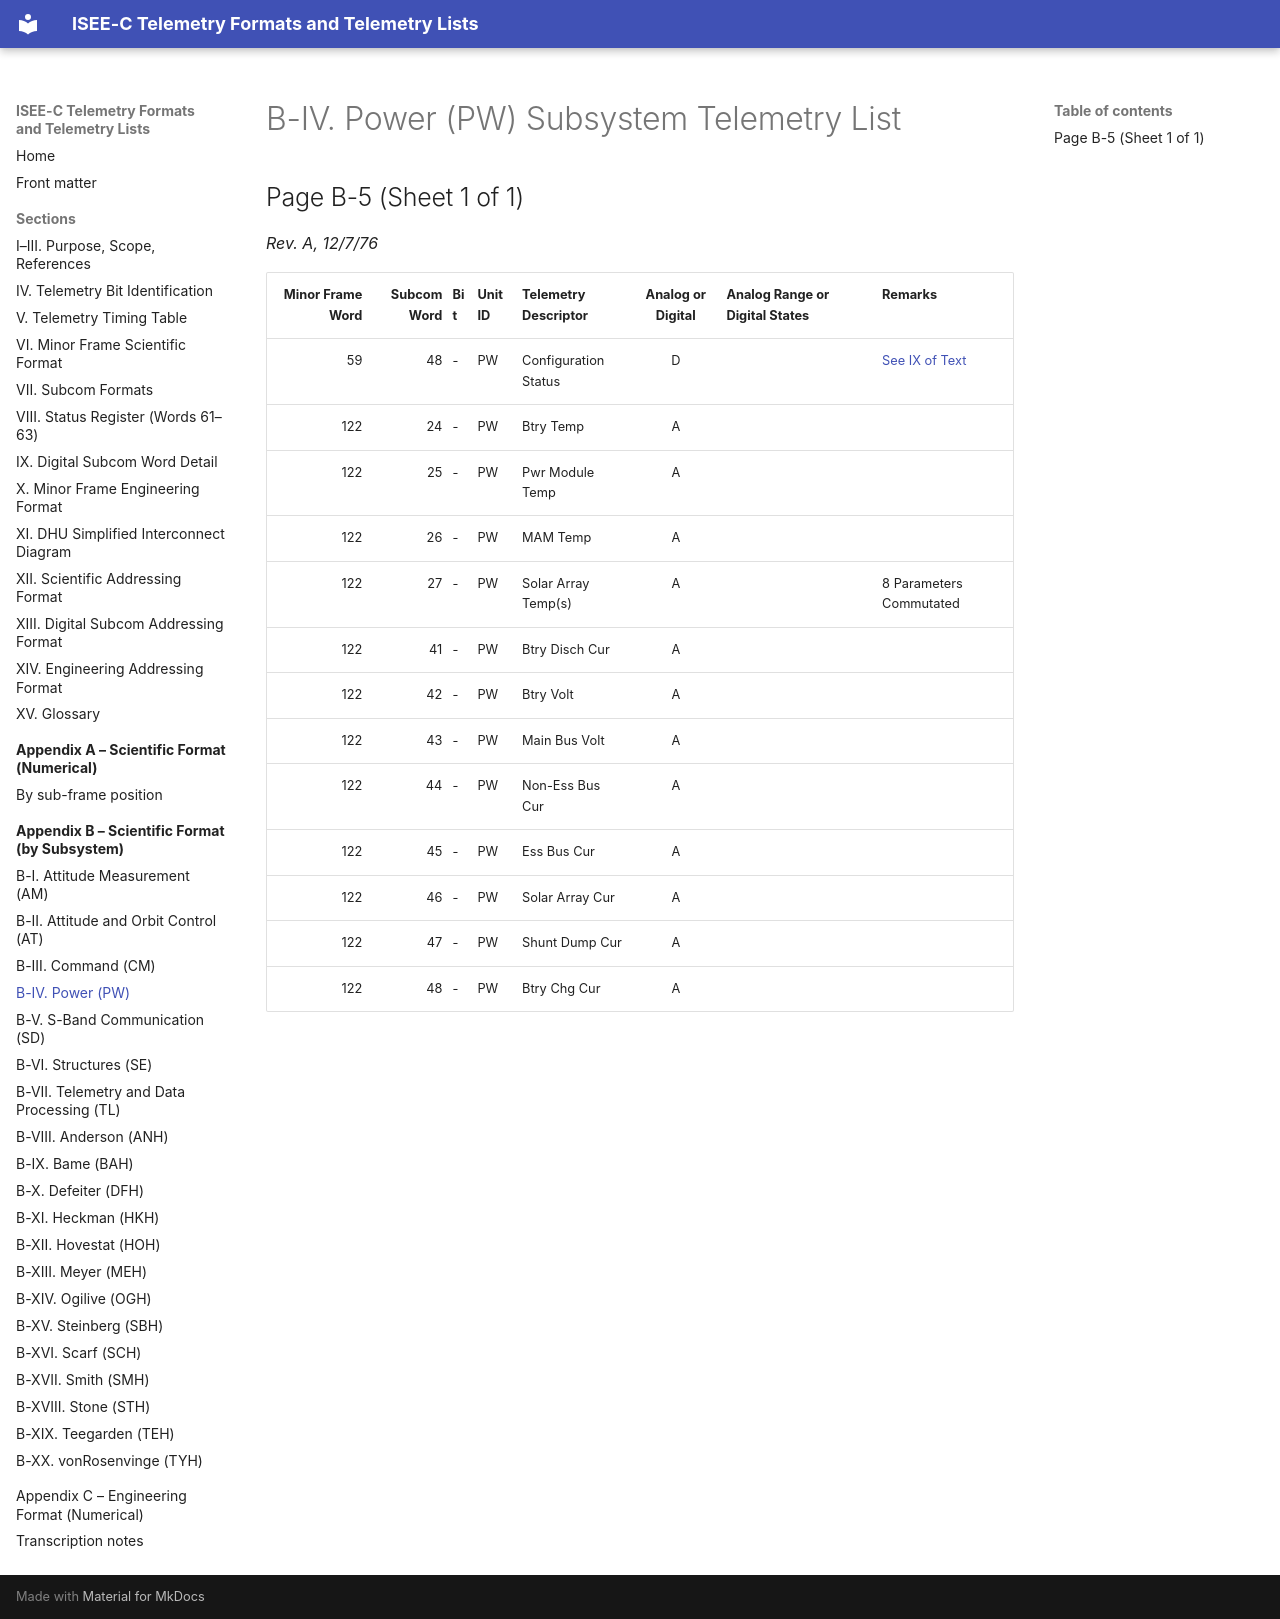

repository: NetworkEntropologist/isee3-decoder · page: appendix-b/b-iv/index.html · generator: mkdocs

# B-IV. Power (PW) Subsystem Telemetry List

## Page B-5 (Sheet 1 of 1)

*Rev. A, 12/7/76*

| Minor Frame Word | Subcom Word | Bit | Unit ID | Telemetry Descriptor | Analog or Digital | Analog Range or Digital States | Remarks |
|---:|---:|---|---|---|:-:|---|---|
| 59 | 48 | - | PW | Configuration Status | D |  | [See IX of Text](../sections/09-digital-subcom-word-detail.md) |
| 122 | 24 | - | PW | Btry Temp | A |  |  |
| 122 | 25 | - | PW | Pwr Module Temp | A |  |  |
| 122 | 26 | - | PW | MAM Temp | A |  |  |
| 122 | 27 | - | PW | Solar Array Temp(s) | A |  | 8 Parameters Commutated |
| 122 | 41 | - | PW | Btry Disch Cur | A |  |  |
| 122 | 42 | - | PW | Btry Volt | A |  |  |
| 122 | 43 | - | PW | Main Bus Volt | A |  |  |
| 122 | 44 | - | PW | Non-Ess Bus Cur | A |  |  |
| 122 | 45 | - | PW | Ess Bus Cur | A |  |  |
| 122 | 46 | - | PW | Solar Array Cur | A |  |  |
| 122 | 47 | - | PW | Shunt Dump Cur | A |  |  |
| 122 | 48 | - | PW | Btry Chg Cur | A |  |  |
